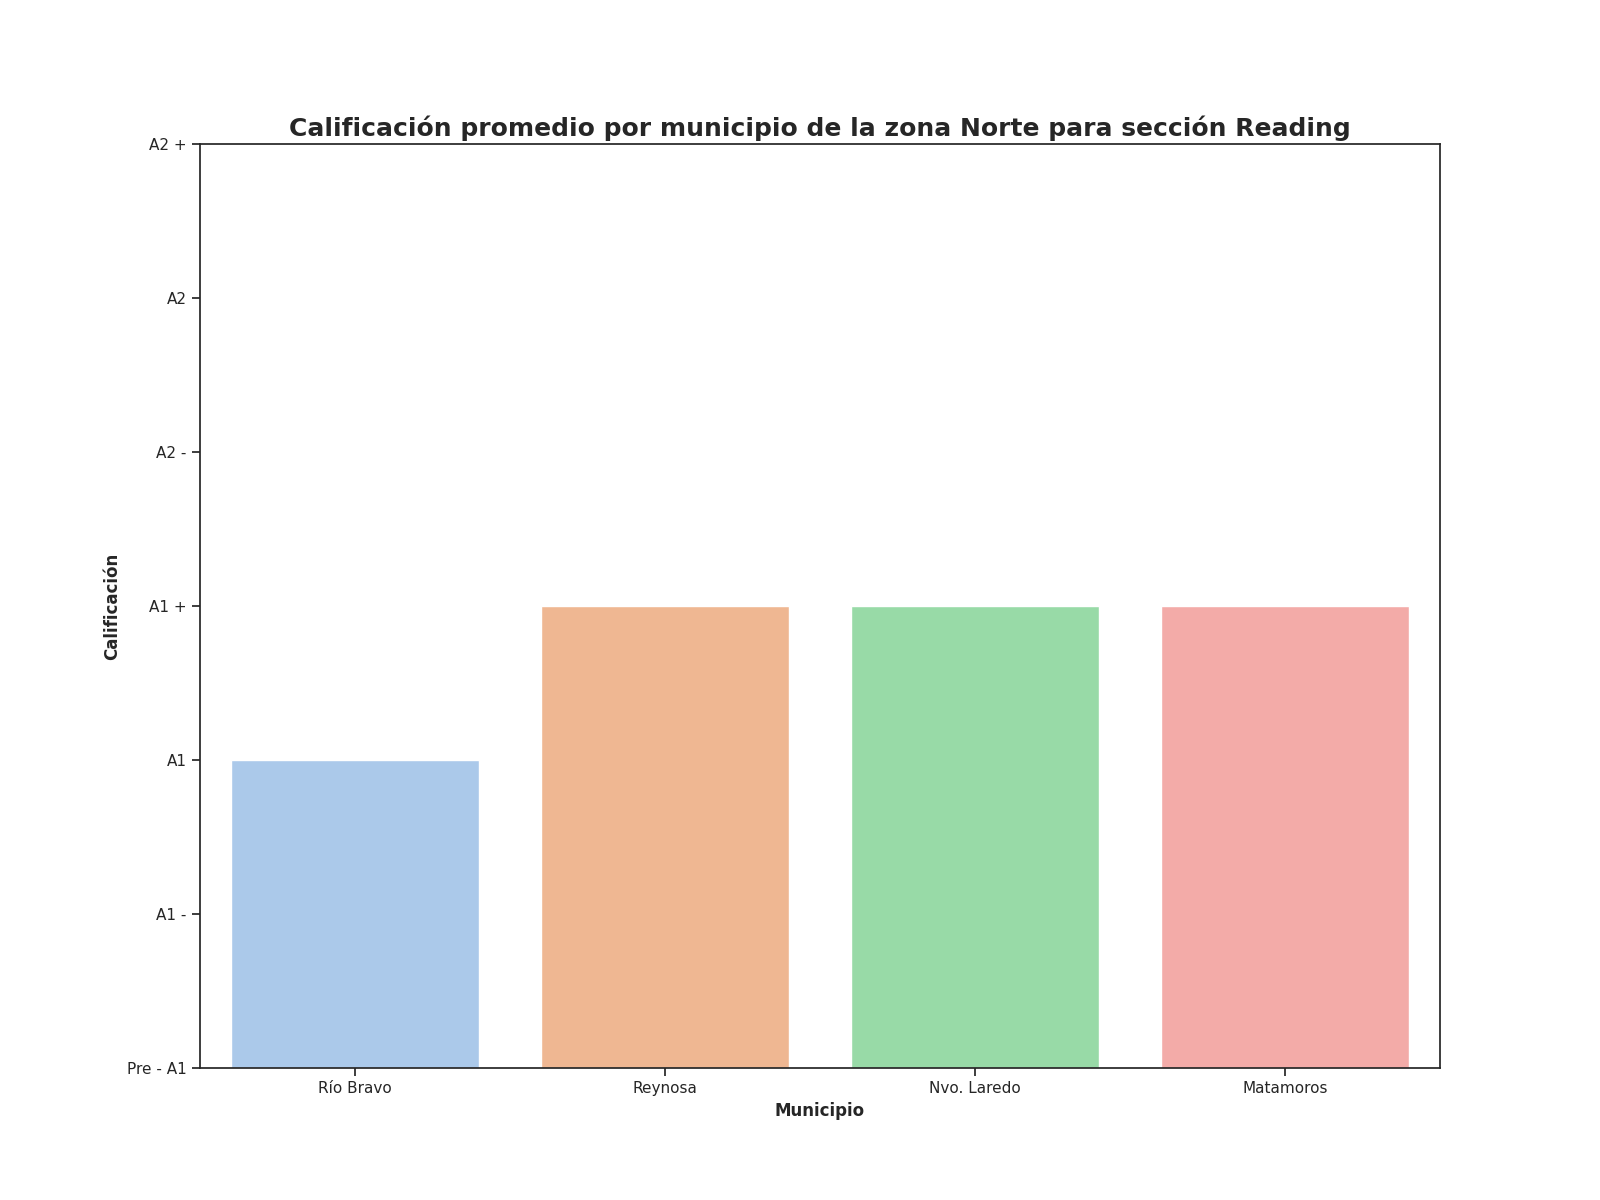

Values plotted in this chart, from the file beside it:
Zona, Municipio, Promedio de aciertos correctos para la s…, Calificación promedio para la sección Re…, Promedio de aciertos en la sección de Re…
Norte, Río Bravo, 24, A1, 18
Norte, Reynosa, 27, A1 +, 21
Norte, Nvo. Laredo, 28, A1 +, 17
Norte, Matamoros, 27, A1 +, 21
